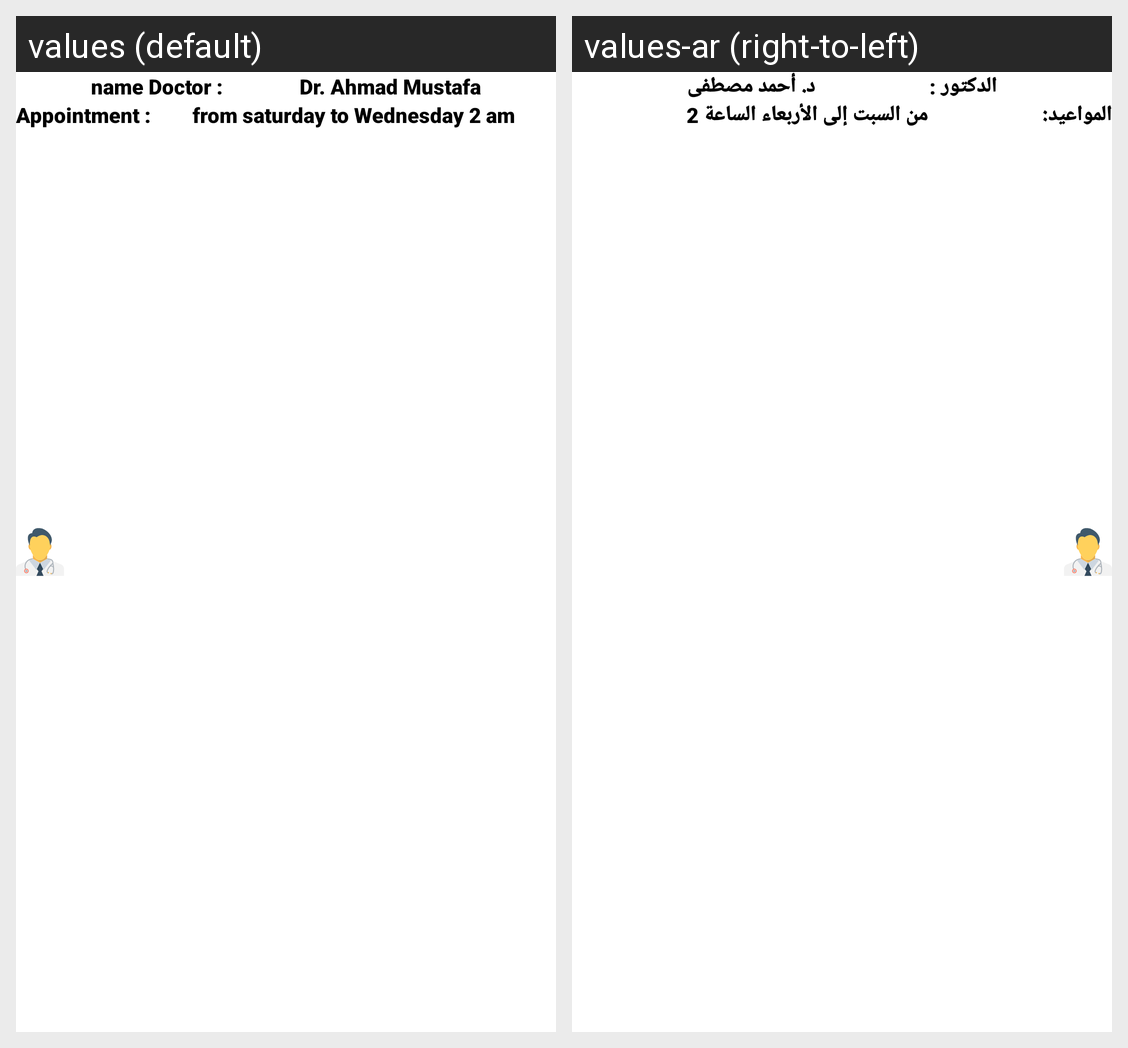

The same Android screen rendered under two of its app's locales, left to right. List the strings drawn on it with the default value and each locale's translation.
Android screen res/layout/doctor_custom_item.xml rendered under 2 locales, left to right: values (default), values-ar (right-to-left). Device: Nexus 5 (rendered at 1080×1920; each locale shown at half size, 540×960, under a caption strip naming it); theme Theme.ClinicManagementSystem.
Strings drawn on this screen, with the default value and each locale's value (text and hints the layout hard-codes, and strings that could not be matched under every locale, appear in the picture but are not listed):

title_doctor
  values: name Doctor :
  values-ar: الدكتور :

name_dr_1
  values: Dr. Ahmad Mustafa
  values-ar: د. أحمد مصطفى

title_appointment
  values: Appointment :
  values-ar: المواعيد:

appoinment_dr_1
  values: from saturday to Wednesday 2 am
  values-ar: من السبت إلى الأربعاء الساعة 2
